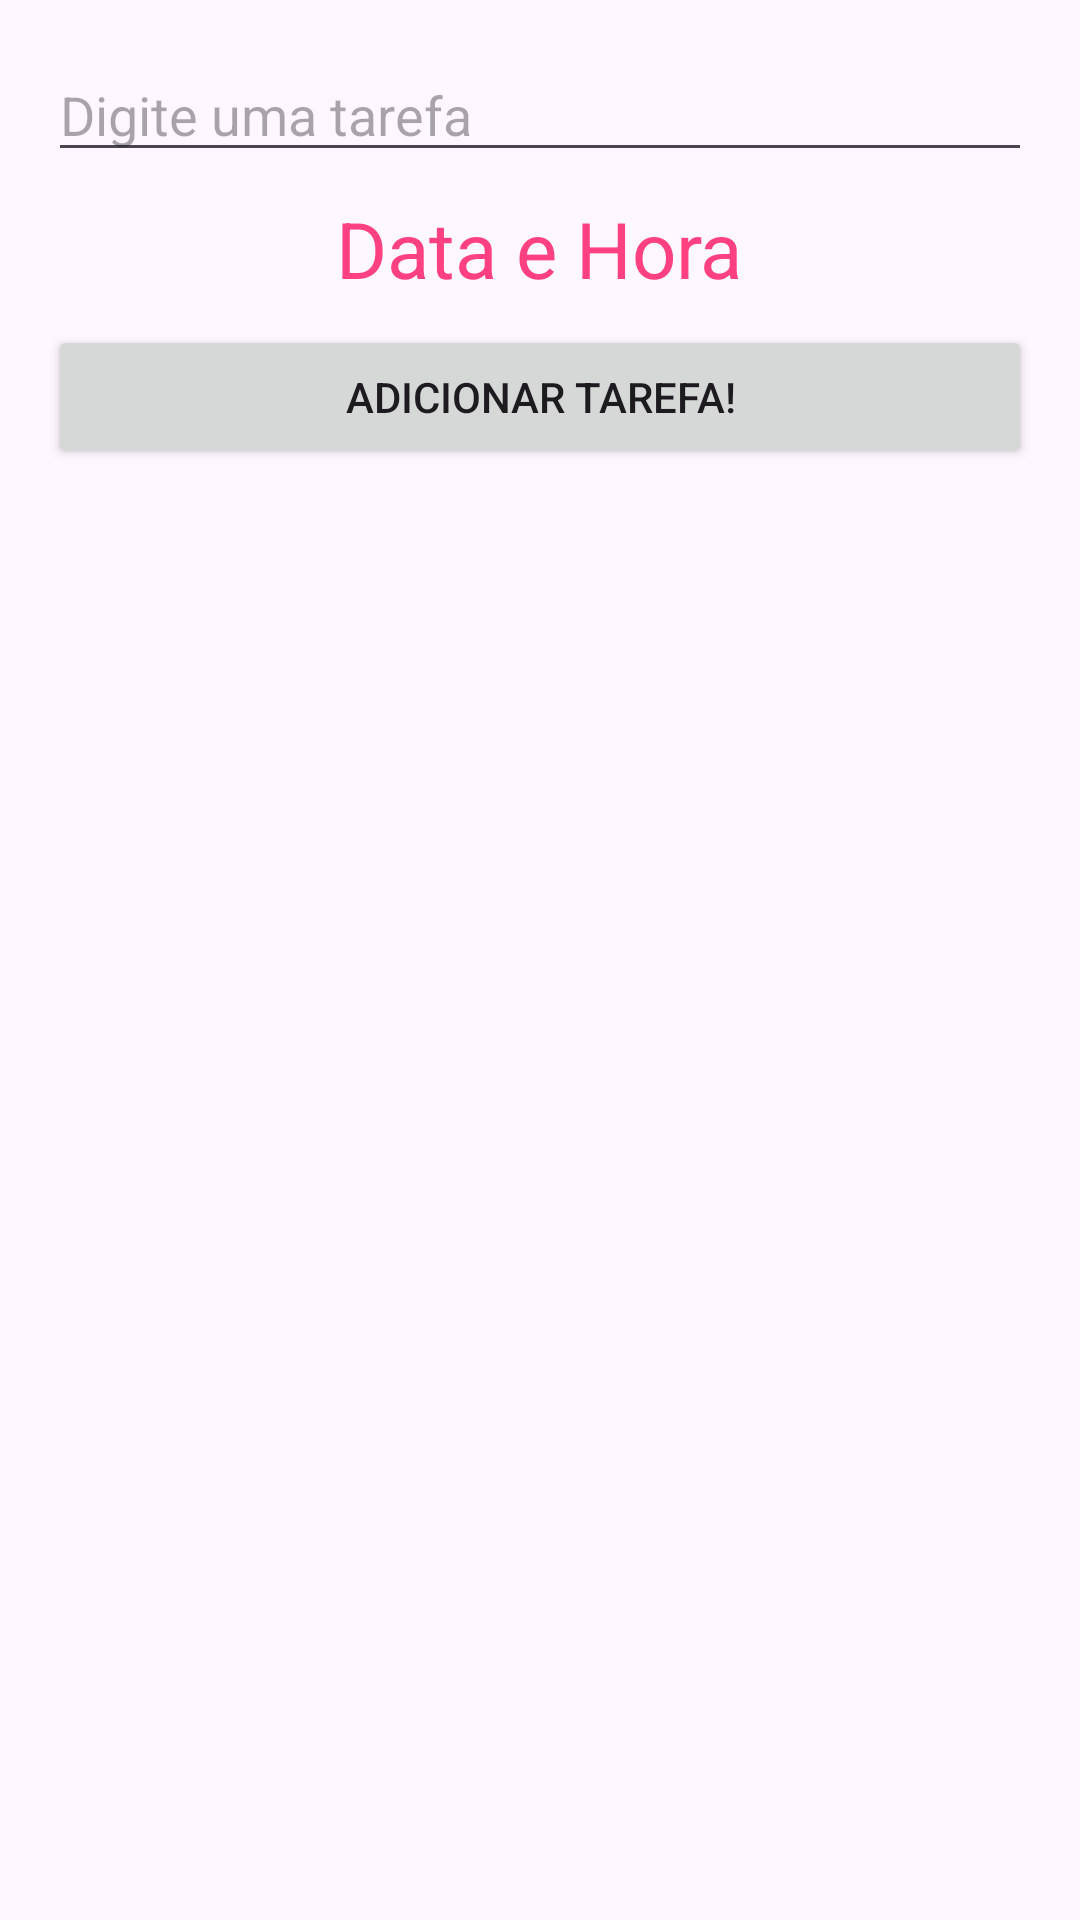

Write the Android layout XML for this screen, with the resource values it uses.
<!-- AndroidManifest.xml: application theme Theme.Aula5ListaDeTarefas -->
<!-- res/layout/activity_main.xml -->
<?xml version="1.0" encoding="utf-8"?>
<LinearLayout
    xmlns:android="http://schemas.android.com/apk/res/android"
    xmlns:app="http://schemas.android.com/apk/res-auto"
    xmlns:tools="http://schemas.android.com/tools"
    android:id="@+id/main"
    android:layout_width="match_parent"
    android:layout_height="match_parent"
    android:orientation="vertical"
    android:padding="16dp"
    tools:context=".MainActivity">

    <EditText
        android:id="@+id/editTextTarefa"
        android:layout_width="match_parent"
        android:layout_height="wrap_content"
        android:hint="Digite uma tarefa"/>

    <TextView
        android:id="@+id/textviewDataHora"
        android:layout_width="wrap_content"
        android:layout_height="wrap_content"
        android:padding="8dp"
        android:textSize="26sp"
        android:layout_gravity="center"
        android:text="Data e Hora"
        android:textColor="#FF4081"
        android:onClick="_pegarDataHora"/>

    <Button
        android:id="@+id/botaoInserir"
        android:layout_width="match_parent"
        android:layout_height="wrap_content"
        android:text="Adicionar tarefa!"/>

    <ListView
        android:id="@+id/minhaListView"
        android:layout_width="match_parent"
        android:layout_height="wrap_content"
        android:layout_marginTop="26dp" />

</LinearLayout>
<!-- resources referenced by this layout -->
<resources>
  <style name="Theme.Aula5ListaDeTarefas" parent="Base.Theme.Aula5ListaDeTarefas" />
  <style name="Base.Theme.Aula5ListaDeTarefas" parent="Theme.Material3.DayNight.NoActionBar">
          
          
      </style>
</resources>
